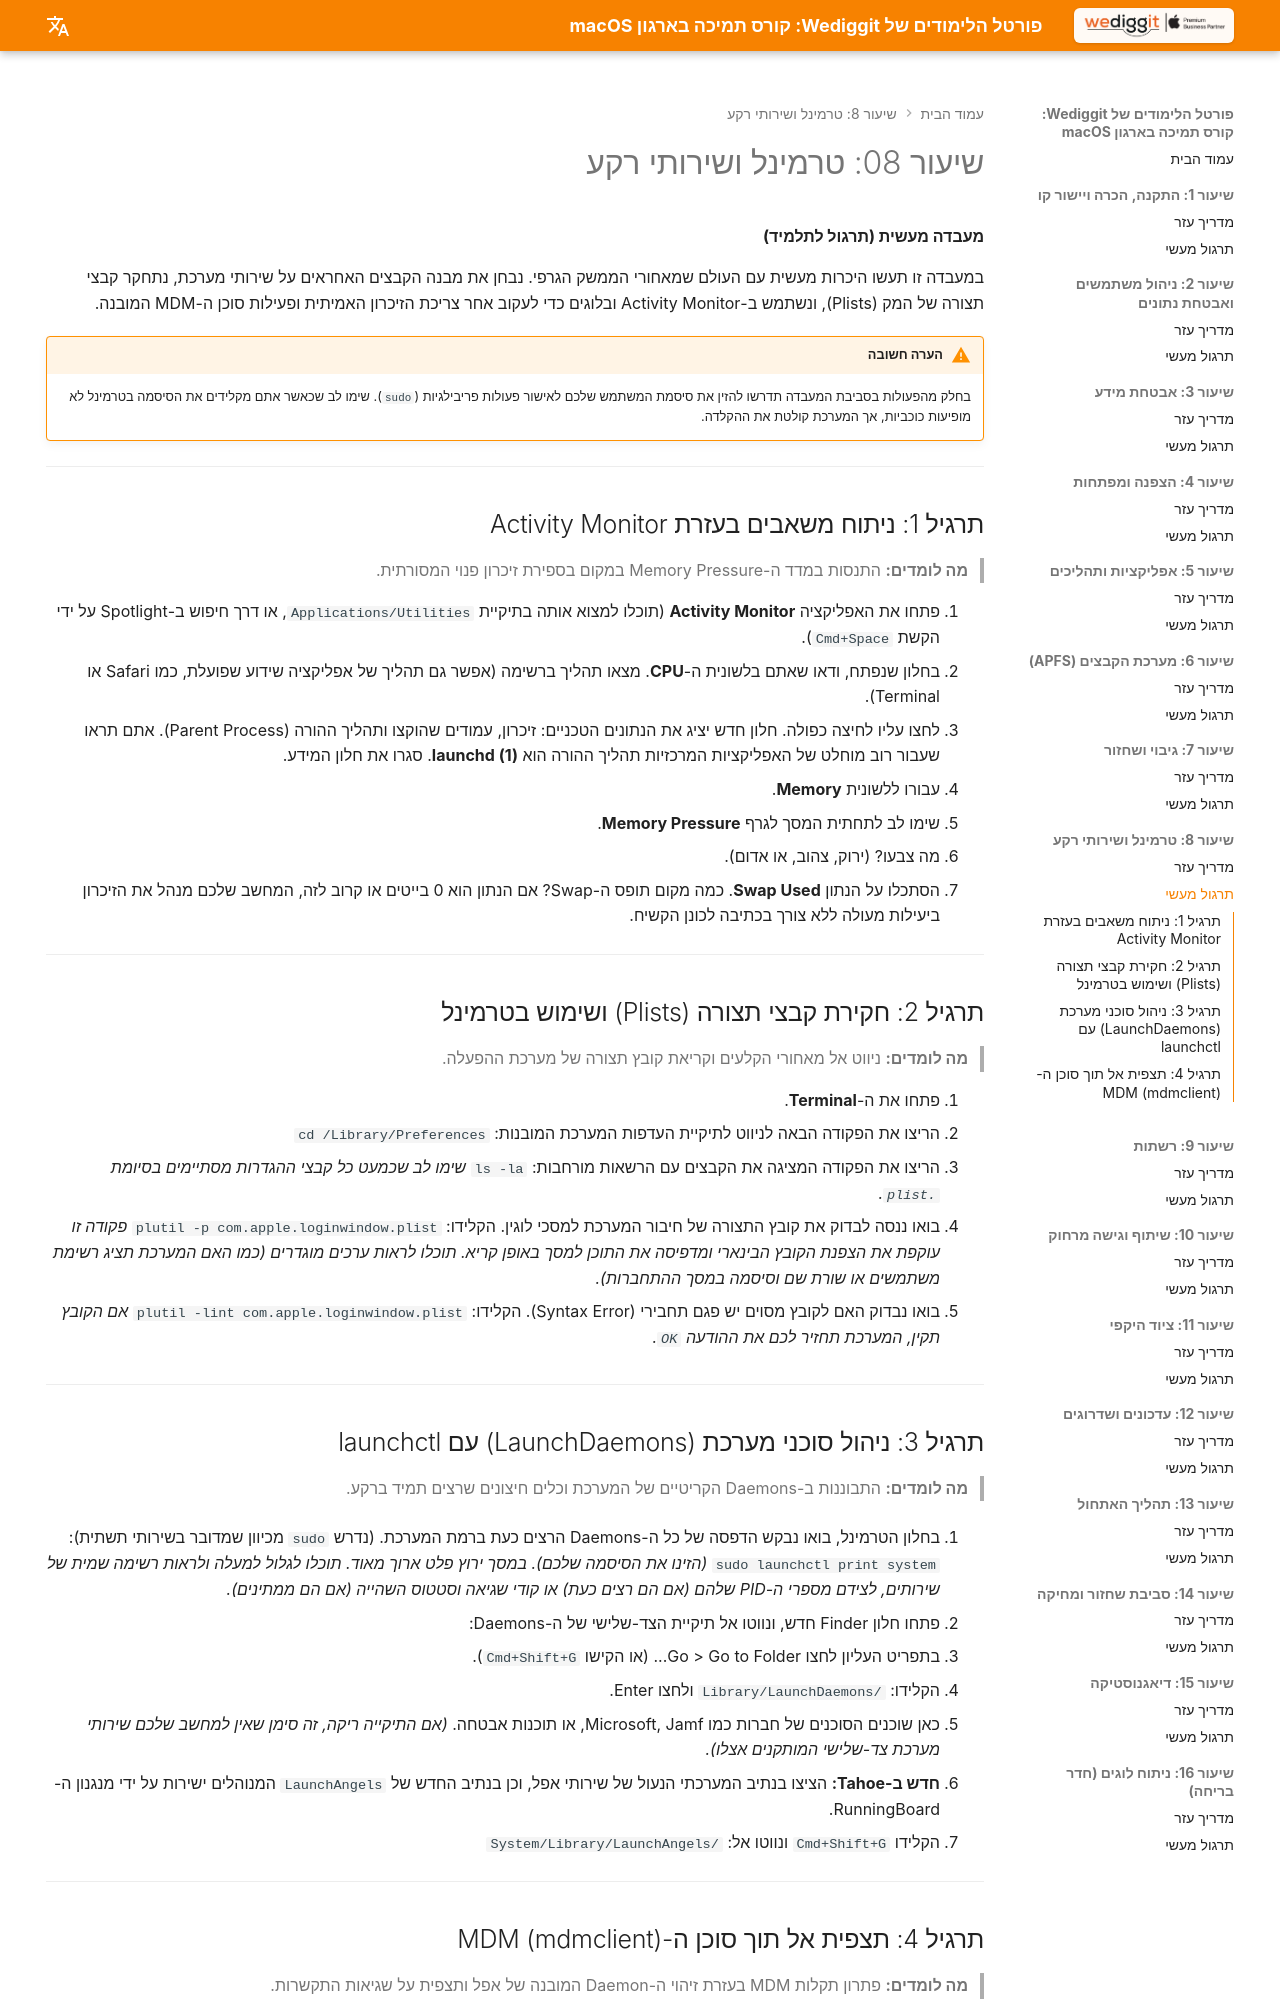

repository: omerninyo/macOS-Support-Essentials-Portal · page: Lesson_08/Hands_On_Lab/index.html · generator: mkdocs

# שיעור 08: טרמינל ושירותי רקע
**מעבדה מעשית (תרגול לתלמיד)**

במעבדה זו תעשו היכרות מעשית עם העולם שמאחורי הממשק הגרפי. נבחן את מבנה הקבצים האחראים על שירותי מערכת, נתחקר קבצי תצורה של המק (Plists), ונשתמש ב-Activity Monitor ובלוגים כדי לעקוב אחר צריכת הזיכרון האמיתית ופעילות סוכן ה-MDM המובנה.

!!! warning "הערה חשובה"
    בחלק מהפעולות בסביבת המעבדה תדרשו להזין את סיסמת המשתמש שלכם לאישור פעולות פריבילגיות (`sudo`). שימו לב שכאשר אתם מקלידים את הסיסמה בטרמינל לא מופיעות כוכביות, אך המערכת קולטת את ההקלדה.

---

## תרגיל 1: ניתוח משאבים בעזרת Activity Monitor

> **מה לומדים:** התנסות במדד ה-Memory Pressure במקום בספירת זיכרון פנוי המסורתית.

1. פתחו את האפליקציה **Activity Monitor** (תוכלו למצוא אותה בתיקיית `Applications/Utilities`, או דרך חיפוש ב-Spotlight על ידי הקשת `Cmd+Space`).
2. בחלון שנפתח, ודאו שאתם בלשונית ה-**CPU**. מצאו תהליך ברשימה (אפשר גם תהליך של אפליקציה שידוע שפועלת, כמו Safari או Terminal).
3. לחצו עליו לחיצה כפולה. חלון חדש יציג את הנתונים הטכניים: זיכרון, עמודים שהוקצו ותהליך ההורה (Parent Process). אתם תראו שעבור רוב מוחלט של האפליקציות המרכזיות תהליך ההורה הוא **launchd (1)**. סגרו את חלון המידע.
4. עבורו ללשונית **Memory**.
5. שימו לב לתחתית המסך לגרף **Memory Pressure**.
   * מה צבעו? (ירוק, צהוב, או אדום).
   * הסתכלו על הנתון **Swap Used**. כמה מקום תופס ה-Swap? אם הנתון הוא 0 בייטים או קרוב לזה, המחשב שלכם מנהל את הזיכרון ביעילות מעולה ללא צורך בכתיבה לכונן הקשיח.

---

## תרגיל 2: חקירת קבצי תצורה (Plists) ושימוש בטרמינל

> **מה לומדים:** ניווט אל מאחורי הקלעים וקריאת קובץ תצורה של מערכת ההפעלה.

1. פתחו את ה-**Terminal**.
2. הריצו את הפקודה הבאה לניווט לתיקיית העדפות המערכת המובנות:
   `cd /Library/Preferences`

3. הריצו את הפקודה המציגה את הקבצים עם הרשאות מורחבות:
   `ls -la`
   *שימו לב שכמעט כל קבצי ההגדרות מסתיימים בסיומת `.plist`.*

4. בואו ננסה לבדוק את קובץ התצורה של חיבור המערכת למסכי לוגין. הקלידו:
   `plutil -p com.apple.loginwindow.plist`
   *פקודה זו עוקפת את הצפנת הקובץ הבינארי ומדפיסה את התוכן למסך באופן קריא. תוכלו לראות ערכים מוגדרים (כמו האם המערכת תציג רשימת משתמשים או שורת שם וסיסמה במסך ההתחברות).*

5. בואו נבדוק האם לקובץ מסוים יש פגם תחבירי (Syntax Error). הקלידו:
   `plutil -lint com.apple.loginwindow.plist`
   *אם הקובץ תקין, המערכת תחזיר לכם את ההודעה `OK`.*

---

## תרגיל 3: ניהול סוכני מערכת (LaunchDaemons) עם launchctl

> **מה לומדים:** התבוננות ב-Daemons הקריטיים של המערכת וכלים חיצונים שרצים תמיד ברקע.

1. בחלון הטרמינל, בואו נבקש הדפסה של כל ה-Daemons הרצים כעת ברמת המערכת. (נדרש `sudo` מכיוון שמדובר בשירותי תשתית):
   `sudo launchctl print system`
   *(הזינו את הסיסמה שלכם).*
   *במסך ירוץ פלט ארוך מאוד. תוכלו לגלול למעלה ולראות רשימה שמית של שירותים, לצידם מספרי ה-PID שלהם (אם הם רצים כעת) או קודי שגיאה וסטטוס השהייה (אם הם ממתינים).*

2. פתחו חלון Finder חדש, ונווטו אל תיקיית הצד-שלישי של ה-Daemons:
   * בתפריט העליון לחצו Go > Go to Folder... (או הקישו `Cmd+Shift+G`).
   * הקלידו: `/Library/LaunchDaemons` ולחצו Enter.

3. כאן שוכנים הסוכנים של חברות כמו Microsoft, Jamf, או תוכנות אבטחה.
   *(אם התיקייה ריקה, זה סימן שאין למחשב שלכם שירותי מערכת צד-שלישי המותקנים אצלו).*

4. **חדש ב-Tahoe:** הציצו בנתיב המערכתי הנעול של שירותי אפל, וכן בנתיב החדש של `LaunchAngels` המנוהלים ישירות על ידי מנגנון ה-RunningBoard.
   * הקלידו `Cmd+Shift+G` ונווטו אל: `/System/Library/LaunchAngels`

---
